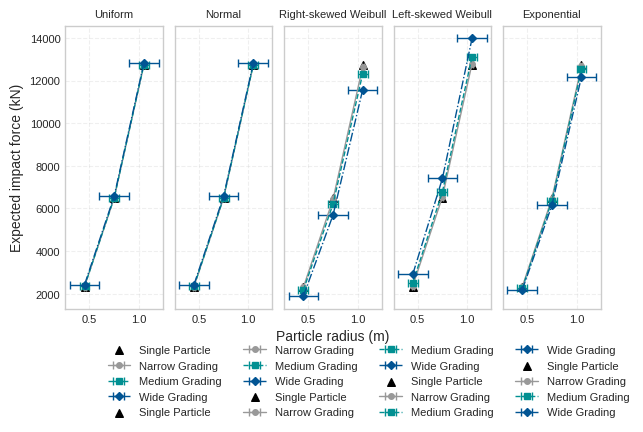

The matplotlib source for this figure:
import numpy as np
import matplotlib.pyplot as plt
import matplotlib

# 设置字体、大小、风格
matplotlib.rcParams['font.sans-serif'] = ['SimHei']  # 中文支持
matplotlib.rcParams['axes.unicode_minus'] = False
plt.rcParams.update({
    'font.size': 8,
    'axes.labelsize': 8,
    'axes.titlesize': 10,
    'xtick.labelsize': 8,
    'ytick.labelsize': 8,
    'legend.fontsize': 8,
    'lines.linewidth': 1,
    'lines.markersize': 5
})

# 使用 Seaborn 风格
plt.style.use('seaborn-v0_8-whitegrid')  # 更简洁的科研风格

# 数据
x_arr = np.array([0.45, 0.75, 1.05])
x_err1 = 0.01
x_err2 = 0.05
x_err3 = 0.15

y_min1 = np.array([ 2233.8, 6318.5, 12480.0])
y_min2 = np.array([ 1846.2, 5653.8, 11538.5])
y_min3 = np.array([ 1038.5, 4153.8, 9346.2])

#y_min1 = np.array([ 2233.8, 1846.2, 1038.5])
#y_min2 = np.array([ 6318.5, 5653.8, 4153.8])
#y_min3 = np.array([ 12480. , 11538.5,  9346.2])

y_max1 = np.array([ 2441.5, 6664.6, 12964.6])
y_max2 = np.array([ 2884.6, 7384.6, 13961.5])
y_max3 = np.array([ 4153.8, 9346.2, 16615.4])

#y_max1 = np.array([ 2441.5, 2884.6, 4153.8])
#y_max2 = np.array([ 6664.6, 7384.6, 9346.2])
#y_max3 = np.array([ 12964.6, 13961.5, 16615.4])

y_uniform1 = np.array([2336.922, 6490.768, 12721.535])
y_uniform2 = np.array([2346.153, 6499.998, 12730.766])
y_uniform3 = np.array([2423.076, 6576.921, 12807.689])
y_uni_err1 = np.vstack((y_uniform1-y_min1, y_max1-y_uniform1))
y_uni_err2 = np.vstack((y_uniform2-y_min2, y_max2-y_uniform2))
y_uni_err3 = np.vstack((y_uniform3-y_min3, y_max3-y_uniform3))

y_normal1  = np.array([2336.922, 6490.768, 12721.535])
y_normal2  = np.array([2346.153, 6499.998, 12730.766])
y_normal3  = np.array([2423.076, 6576.921, 12807.689])
y_nor_err1 = np.vstack((y_normal1-y_min1, y_max1-y_normal1))
y_nor_err2 = np.vstack((y_normal2-y_min2, y_max2-y_normal2))
y_nor_err3 = np.vstack((y_normal3-y_min3, y_max3-y_normal3))

y_weibull_r1 = np.array([2301.529, 6431.798, 12638.983])
y_weibull_r2 = np.array([2168.675, 6204.637, 12317.495])
y_weibull_r3 = np.array([1886.773, 5686.973, 11564.063])
y_wei_r_err1 = np.vstack((y_weibull_r1-y_min1, y_max1-y_weibull_r1))
y_wei_r_err2 = np.vstack((y_weibull_r2-y_min2, y_max2-y_weibull_r2))
y_wei_r_err3 = np.vstack((y_weibull_r3-y_min3, y_max3-y_weibull_r3))

y_weibull_l1 = np.array([2370.88, 6547.419, 12800.904])
y_weibull_l2 = np.array([2515.416, 6781.795, 13126.013])
y_weibull_l3 = np.array([2918.307, 7412.461, 13983.563])
y_wei_l_err1 = np.vstack((y_weibull_l1-y_min1, y_max1-y_weibull_l1))
y_wei_l_err2 = np.vstack((y_weibull_l2-y_min2, y_max2-y_weibull_l2))
y_wei_l_err3 = np.vstack((y_weibull_l3-y_min3, y_max3-y_weibull_l3))

y_exponential1 = np.array([2319.749, 6459.632, 12683.12])
y_exponential2 = np.array([2251.083, 6352.695, 12529.621])
y_exponential3 = np.array([2175.638, 6145.718, 12182.775])
y_exp_err1   = np.vstack((y_exponential1-y_min1, y_max1-y_exponential1))
y_exp_err2   = np.vstack((y_exponential2-y_min2, y_max2-y_exponential2))
y_exp_err3   = np.vstack((y_exponential3-y_min3, y_max3-y_exponential3))

# 配色和标记
# 配色1：'#32037D', '#7C1A97', '#C94E65'，蓝色、紫色、红色
# 配色2：'#1f77b4', '#ff7f0e', '#2ca02c'，蓝色、橙色、绿色
# 配色3：'#015493', '#019092', '#999999'，蓝色、绿色、灰色
colors = [ '#999999', '#019092', '#015493']  
markers = ['o', 's', 'D']                   # 圆形、方形、菱形
labels = ['Narrow Grading', 'Medium Grading', 'Wide Grading']
x_errs = [x_err1, x_err2, x_err3]
y_uni_errs = [y_uni_err1, y_uni_err2, y_uni_err3]
y_nor_errs = [y_nor_err1, y_nor_err2, y_nor_err3]
y_wei_r_errs = [y_wei_r_err1, y_wei_r_err2, y_wei_r_err3]
y_wei_l_errs = [y_wei_l_err1, y_wei_l_err2, y_wei_l_err3]
y_exp_errs = [y_exp_err1, y_exp_err2, y_exp_err3]

linestyles = ['-','--','-.']

# 绘制每个子图
fig, axs = plt.subplots(1, 5, figsize=(16/2.54, 9/2.54), sharey=True)

# 绘制统一函数
def plot_error_bars(ax, x, ys, x_errs, title, ylabel=False):
    for y, color, marker, xerr, label, ls in zip(ys, colors, markers, x_errs, labels,linestyles):
        ax.errorbar(x, y, xerr=xerr, fmt=marker, color=color, label=label,linestyle=ls,
                    capsize=3, elinewidth=1, markersize=4)

    ax.set_title(title, fontsize=8)
    ax.grid(True, linestyle='--', alpha=0.3)

# 绘制每个子图
plot_error_bars(axs[0], x_arr, [y_uniform1, y_uniform2, y_uniform3], x_errs, "Uniform", ylabel=True)
plot_error_bars(axs[1], x_arr, [y_normal1, y_normal2, y_normal3], x_errs, "Normal")
plot_error_bars(axs[2], x_arr, [y_weibull_r1, y_weibull_r2, y_weibull_r3], x_errs, "Right-skewed Weibull")
plot_error_bars(axs[3], x_arr, [y_weibull_l1, y_weibull_l2, y_weibull_l3], x_errs, "Left-skewed Weibull")
plot_error_bars(axs[4], x_arr, [y_exponential1, y_exponential2, y_exponential3], x_errs, "Exponential")

single_particle_min = np.array([0.44, 0.4, 0.3, 0.74, 0.7, 0.6, 1.04, 1.0, 0.9])
single_particle_max = np.array([0.46, 0.5, 0.6, 0.76, 0.8, 0.9, 1.06, 1.1, 1.2])
single_force_min    = np.array([2233.8, 1846.2, 1038.5, 6318.5, 5653.8, 4153.8, 12480. , 11538.5,  9346.2])
single_force_max    = np.array([2441.5, 2884.6, 4153.8, 6664.6, 7384.6, 9346.2, 12964.6, 13961.5, 16615.4])

axs[0].set_ylabel('Expected impact force (kN)', fontsize=10)
axs[2].set_xlabel('Particle radius (m)', fontsize=10)

single_particle_x = np.array([0.45,0.75,1.05])
single_particle_y = np.array([2336,6490,12721])

# 在每个子图添加scatter点和延长线
for ax in axs:
    ax.scatter(single_particle_x, single_particle_y, 
               color='black', marker='^', s=30, label='Single Particle')
    ## 纵向延长线
    #ax.vlines(single_particle_x, ymin=1500, ymax=single_particle_y, 
    #          color='black', linestyle=':', linewidth=0.8)
    ## 横向延长线
    #ax.hlines(single_particle_y, xmin=0.25, xmax=single_particle_x, 
    #          color='black', linestyle=':', linewidth=0.8)


# 设置全局图例
fig.legend(fontsize=8, bbox_to_anchor=(0.16, 0.06), ncol = 4, loc=2, borderaxespad=0)

# 调整布局和图例位置
plt.tight_layout()
plt.subplots_adjust(bottom=0.15, top=0.95, left=0.1, right=0.95)  # 给图例留空间

# 显示图表
# Save the plot as EPS
# [redacted]
plt.show()
